Run: headless pygame with SDL's dummy video driver; simulated clock (each Clock.tick advances the game by its frame time, no real sleeping); random seed 0; keys injected as events and as key.get_pressed() state; no mouse input.
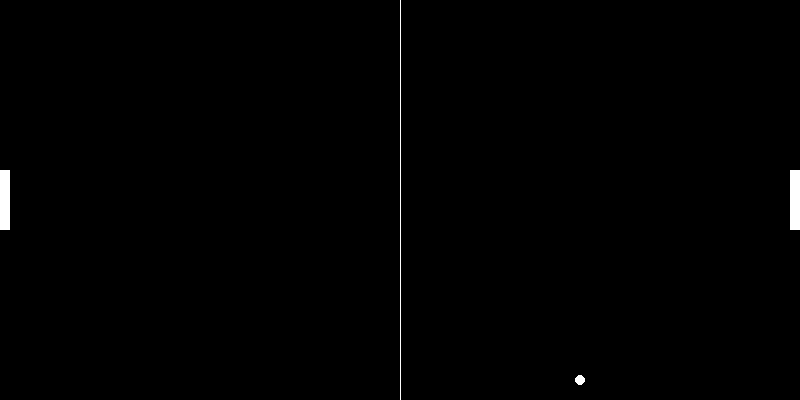
Frame 1 of 4 · flips 1–60 · no input
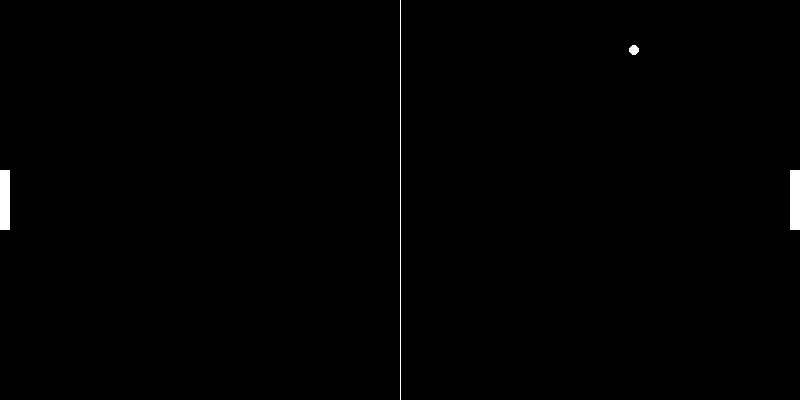
Frame 2 of 4 · flips 61–180 · tapped SPACE, RETURN · held RIGHT (→), D
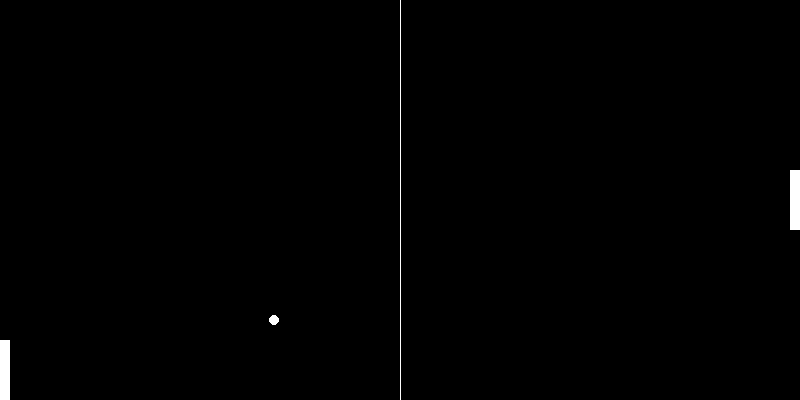
Frame 3 of 4 · flips 181–300 · held DOWN (↓), S
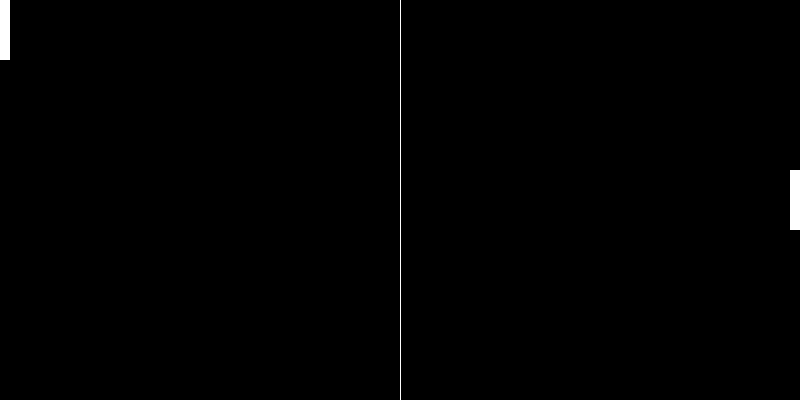
Frame 4 of 4 · flips 301–420 · held LEFT (←), A, UP (↑), W

The pygame program that drew these frames:

# -*- coding: utf-8 -*-
import pygame
import random

# Initialize Pygame
pygame.init()

# Set up the game window
width, height = 800, 400
screen = pygame.display.set_mode((width, height))
pygame.display.set_caption("Pong")

# Define colors
BLACK = (0, 0, 0)
WHITE = (255, 255, 255)

# Define game constants
PADDLE_WIDTH = 10
PADDLE_HEIGHT = 60
BALL_RADIUS = 10
FPS = 60

# Define game variables
paddle_speed = 5
ball_x_speed = 3
ball_y_speed = 3

# Create the paddles
player_paddle = pygame.Rect(0, height // 2 - PADDLE_HEIGHT // 2, PADDLE_WIDTH, PADDLE_HEIGHT)
opponent_paddle = pygame.Rect(width - PADDLE_WIDTH, height // 2 - PADDLE_HEIGHT // 2, PADDLE_WIDTH, PADDLE_HEIGHT)

# Create the ball
ball = pygame.Rect(width // 2 - BALL_RADIUS // 2, height // 2 - BALL_RADIUS // 2, BALL_RADIUS, BALL_RADIUS)

# Set up the game clock
clock = pygame.time.Clock()

# Game loop
running = True
while running:
    for event in pygame.event.get():
        if event.type == pygame.QUIT:
            running = False

    # Move the paddles
    keys = pygame.key.get_pressed()
    if keys[pygame.K_w] and player_paddle.y > 0:
        player_paddle.y -= paddle_speed
    if keys[pygame.K_s] and player_paddle.y < height - PADDLE_HEIGHT:
        player_paddle.y += paddle_speed

    # Move the ball
    ball.x += ball_x_speed
    ball.y += ball_y_speed

    # Check collisions with paddles
    if ball.colliderect(player_paddle) or ball.colliderect(opponent_paddle):
        ball_x_speed *= -1

    # Check collisions with walls
    if ball.y <= 0 or ball.y >= height - BALL_RADIUS:
        ball_y_speed *= -1

    # Draw the game elements
    screen.fill(BLACK)
    pygame.draw.rect(screen, WHITE, player_paddle)
    pygame.draw.rect(screen, WHITE, opponent_paddle)
    pygame.draw.ellipse(screen, WHITE, ball)
    pygame.draw.aaline(screen, WHITE, (width // 2, 0), (width // 2, height))

    # Update the display
    pygame.display.flip()

    # Limit the frame rate
    clock.tick(FPS)

# Quit the game
pygame.quit()
